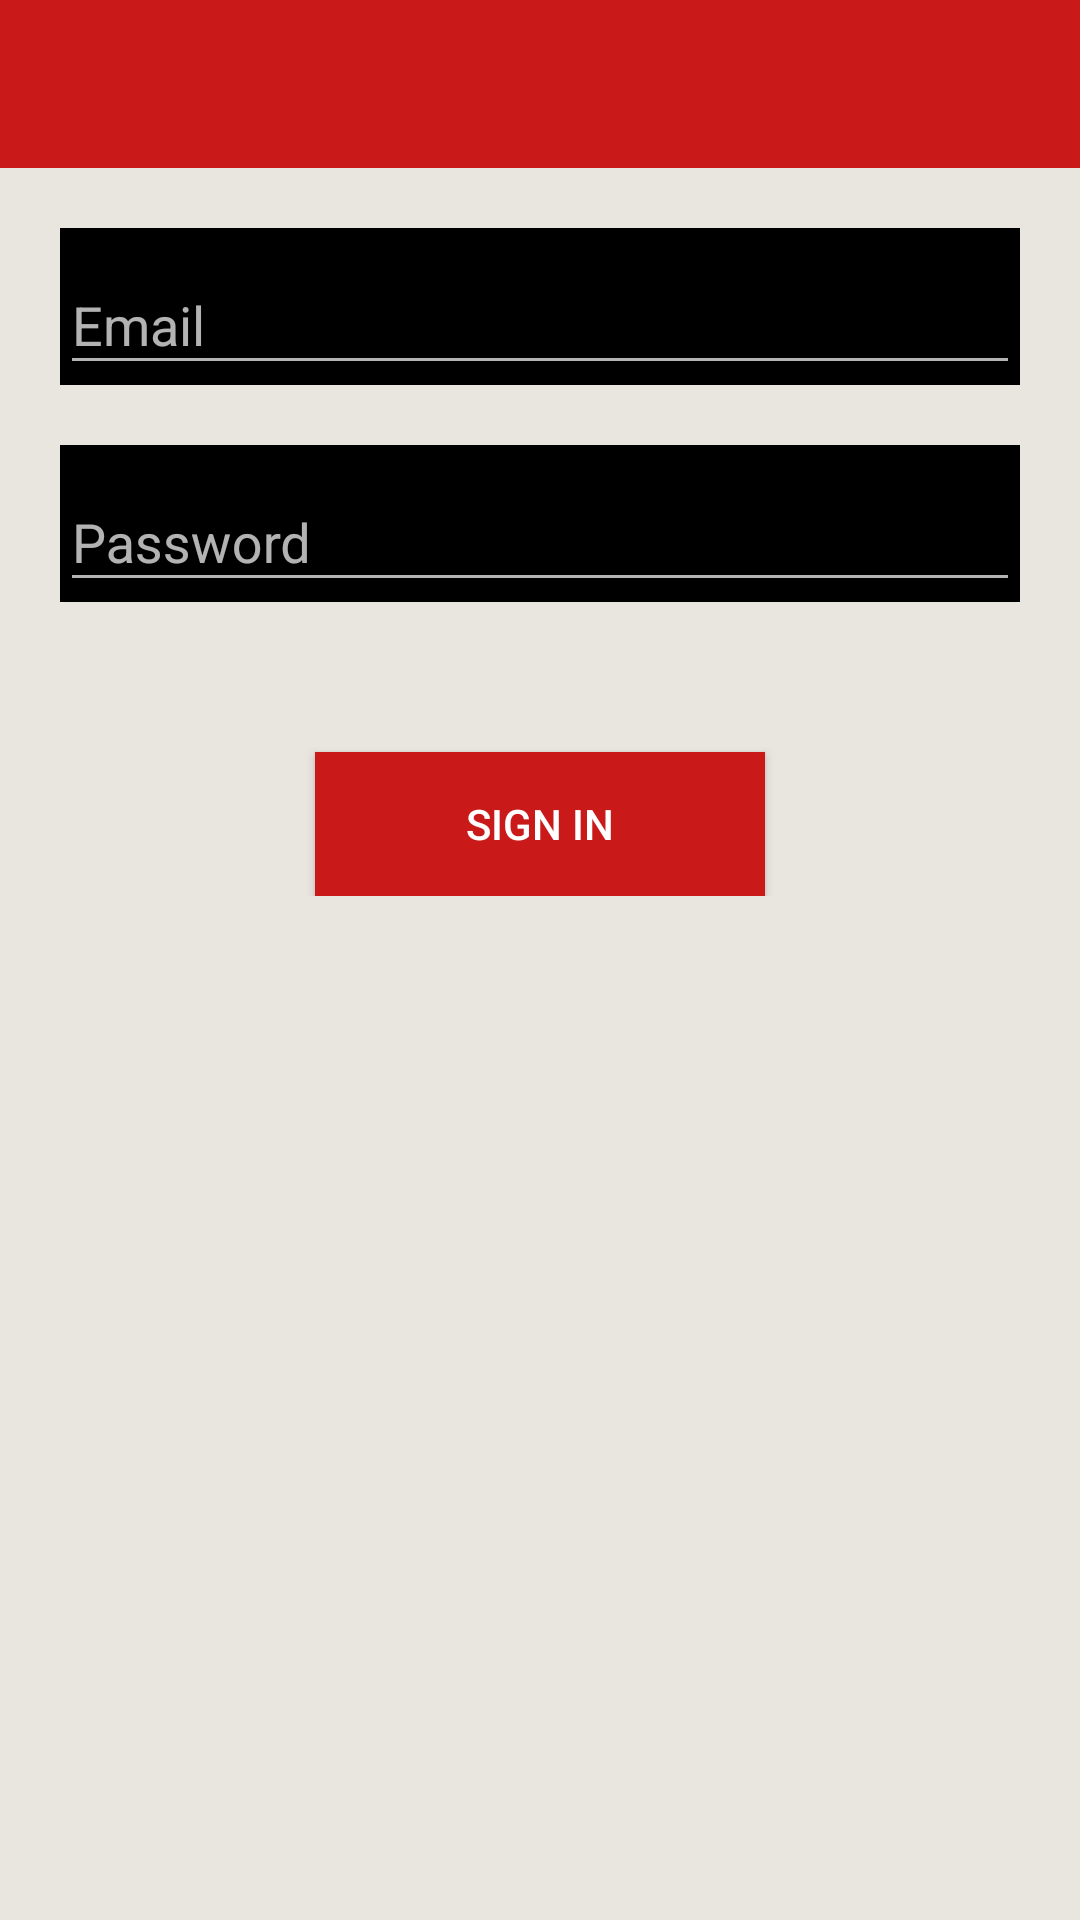

Layout XML and referenced resources for this Android screen:
<!-- AndroidManifest.xml: application theme AppTheme -->
<!-- res/layout/activity_login.xml -->
<LinearLayout xmlns:android="http://schemas.android.com/apk/res/android"
    xmlns:app="http://schemas.android.com/apk/res-auto"
    xmlns:tools="http://schemas.android.com/tools"
    android:layout_width="match_parent"
    android:layout_height="match_parent"
    android:gravity="center_horizontal"
    android:orientation="vertical"
    tools:context="com.pizzaninja.pizzaninja.LoginActivity">

    <android.support.v7.widget.Toolbar
        android:id="@+id/my_toolbar"
        android:layout_width="match_parent"
        android:layout_height="?attr/actionBarSize"
        android:background="?attr/colorPrimary"
        android:theme="@style/AppTheme.NoActionBar"
        app:popupTheme="@style/ThemeOverlay.AppCompat.Light"/>

    
    <LinearLayout
        android:layout_width="match_parent"
        android:layout_height="match_parent"
        android:paddingTop="20dp"
        android:paddingLeft="20dp"
        android:paddingRight="20dp">
        <ProgressBar
            android:id="@+id/login_progress"
            style="?android:attr/progressBarStyleLarge"
            android:layout_width="wrap_content"
            android:layout_height="wrap_content"
            android:layout_marginBottom="8dp"
            android:visibility="gone" />

        <ScrollView
            android:id="@+id/login_form"
            android:layout_width="match_parent"
            android:layout_height="match_parent">

            <LinearLayout
                android:id="@+id/email_login_form"
                android:layout_width="match_parent"
                android:layout_height="wrap_content"
                android:orientation="vertical"
                android:gravity="center_horizontal">

                <android.support.design.widget.TextInputLayout
                    android:layout_width="match_parent"
                    android:layout_height="wrap_content"
                    android:background="@android:color/black"
                    android:layout_marginBottom="20dp">

                    <AutoCompleteTextView
                        android:id="@+id/email"
                        android:layout_width="match_parent"
                        android:layout_height="wrap_content"
                        android:hint="@string/prompt_email"
                        android:inputType="textEmailAddress"
                        android:maxLines="1"
                        android:textColor="?attr/colorPrimaryDark"
                        android:textColorLink="?attr/colorPrimaryDark" />

                </android.support.design.widget.TextInputLayout>

                <android.support.design.widget.TextInputLayout
                    android:layout_width="match_parent"
                    android:layout_height="wrap_content"
                    android:background="@android:color/black">

                    <EditText
                        android:id="@+id/password"
                        android:layout_width="match_parent"
                        android:layout_height="wrap_content"
                        android:hint="@string/prompt_password"
                        android:imeActionId="@+id/login"
                        android:imeActionLabel="@string/action_sign_in_short"
                        android:imeOptions="actionUnspecified"
                        android:inputType="textPassword"
                        android:maxLines="1"
                        android:textColor="?attr/colorPrimaryDark"
                        android:textColorLink="?attr/colorPrimaryDark" />

                </android.support.design.widget.TextInputLayout>

                <Button
                    android:id="@+id/email_sign_in_button"
                    android:layout_height="wrap_content"
                    android:text="@string/action_sign_in"
                    android:background="@color/colorPrimary"
                    android:textColor="@android:color/white"
                    android:layout_marginTop="50dp"
                    android:layout_width="150dp" />

            </LinearLayout>
        </ScrollView>
    </LinearLayout>
</LinearLayout>
<!-- resources referenced by this layout -->
<resources>
  <color name="colorPrimary">#c91919</color>
  <string name="action_sign_in">Sign In</string>
  <string name="action_sign_in_short">Sign In</string>
  <string name="prompt_email">Email</string>
  <string name="prompt_password">Password</string>
  <style name="AppTheme.NoActionBar">
          <item name="windowActionBar">false</item>
          <item name="windowNoTitle">true</item>
      </style>
  <style name="AppTheme" parent="Theme.AppCompat.NoActionBar">
          
          <item name="colorPrimary">@color/colorPrimary</item>
          <item name="colorPrimaryDark">@color/colorPrimaryDark</item>
          <item name="colorAccent">@color/colorAccent</item>
          <item name="android:textColorPrimary">@color/colorTextPrimary</item>
          <item name="android:colorBackground">@color/colorBackground</item>
          <item name="android:colorForeground">@color/foreground_material_dark</item>
      </style>
  <color name="colorPrimaryDark">#183b4c</color>
  <color name="colorAccent">#41a332</color>
  <color name="colorTextPrimary">#c91919</color>
  <color name="colorBackground">#e9e6df</color>
  <color name="foreground_material_dark">#ffffff</color>
</resources>
